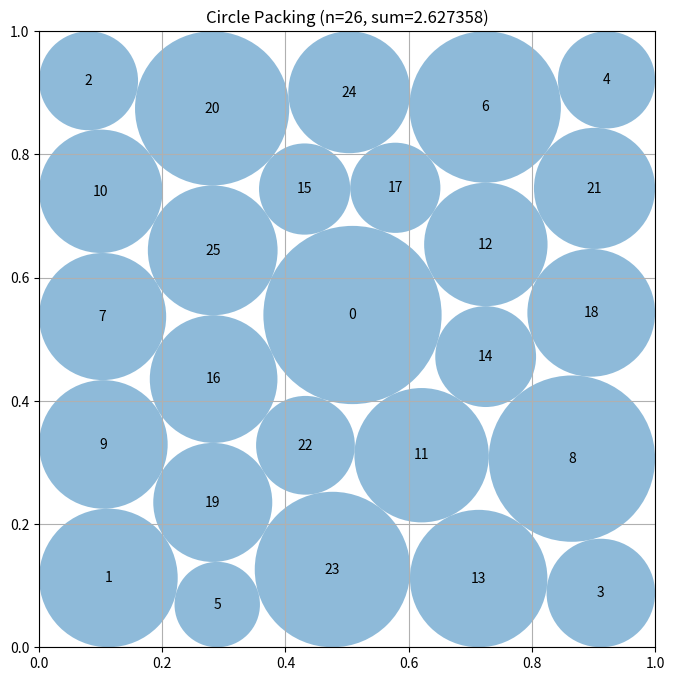

Here is the Python script that generated this plot:
# EVOLVE-BLOCK-START
"""Constructor-based circle packing for n=26 circles"""
import numpy as np


def construct_packing():
    """
    Construct an optimized arrangement of 26 circles in a unit square
    that dynamically finds optimal placements to maximize the sum of radii.
    Returns:
        Tuple of (centers, radii, sum_of_radii)
    """
    centers, radii, sum_radii = solve_multi_start()
    return centers, radii, sum_radii


def solve_multi_start():
    best_sum = -1.0
    best_X = None
    best_R = None

    # Explore 6 distinct seeded starts to bypass poor local minima
    for seed in range(42, 48):
        X_opt, R_opt = single_optimization(seed=seed)
        X_fixed, R_fixed = resolve_constraints(X_opt, R_opt)

        current_sum = np.sum(R_fixed)
        if current_sum > best_sum:
            best_sum = current_sum
            best_X = X_fixed.copy()
            best_R = R_fixed.copy()

    return best_X, best_R, best_sum


def single_optimization(seed):
    np.random.seed(seed)
    n = 26
    X = np.zeros((n, 2))

    # Geometrical seeding
    # Center core starts largest
    X[0] = [0.5, 0.5]

    idx = 1
    corners = [[0.05, 0.05], [0.05, 0.95], [0.95, 0.05], [0.95, 0.95]]
    for p in corners:
        X[idx] = p
        idx += 1

    edges = [[0.5, 0.05], [0.5, 0.95], [0.05, 0.5], [0.95, 0.5]]
    for p in edges:
        X[idx] = p
        idx += 1

    ring1 = [[0.3, 0.3], [0.3, 0.7], [0.7, 0.3], [0.7, 0.7]]
    for p in ring1:
        if idx < n:
            X[idx] = p
            idx += 1

    while idx < n:
        X[idx] = [np.random.uniform(0.1, 0.9), np.random.uniform(0.1, 0.9)]
        idx += 1

    # Apply spatial jitter to evade perfectly symmetric standstills
    X += np.random.normal(0, 0.02, size=(n, 2))
    X = np.clip(X, 0.05, 0.95)

    R = np.random.uniform(0.04, 0.08, size=(n,))
    R[0] = 0.15

    lr_initial_X = 0.01
    lr_initial_R = 0.005
    beta1 = 0.9
    beta2 = 0.999

    m_X = np.zeros_like(X)
    v_X = np.zeros_like(X)
    m_R = np.zeros_like(R)
    v_R = np.zeros_like(R)

    max_iter = 3500

    for t in range(1, max_iter + 1):
        progress = t / max_iter
        W_bound = 10.0 + 4000.0 * (progress ** 2)
        W_overlap = W_bound
        W_neg = W_bound

        # Annealing kicks to reshuffle blockages roughly
        if t % 500 == 0 and progress < 0.6:
            X += np.random.normal(0, 0.003, size=(n, 2))

        diff = X[:, np.newaxis, :] - X[np.newaxis, :, :]
        D2 = np.sum(diff ** 2, axis=-1)
        D = np.sqrt(D2 + 1e-12)
        np.fill_diagonal(D, np.inf)

        R_sum = R[:, np.newaxis] + R[np.newaxis, :]
        V_overlap = np.maximum(0, R_sum - D)
        np.fill_diagonal(V_overlap, 0)

        grad_D_wrt_X = diff / D[..., np.newaxis]
        grad_X_overlap = -2.0 * np.sum(V_overlap[..., np.newaxis] * grad_D_wrt_X, axis=1)
        grad_R_overlap = 2.0 * np.sum(V_overlap, axis=1)

        v_L = np.maximum(0, R - X[:, 0])
        v_R_bound = np.maximum(0, R + X[:, 0] - 1.0)
        v_B = np.maximum(0, R - X[:, 1])
        v_T = np.maximum(0, R + X[:, 1] - 1.0)

        grad_X_bounds = np.zeros_like(X)
        grad_X_bounds[:, 0] = W_bound * (-2.0 * v_L + 2.0 * v_R_bound)
        grad_X_bounds[:, 1] = W_bound * (-2.0 * v_B + 2.0 * v_T)
        grad_R_bounds = W_bound * 2.0 * (v_L + v_R_bound + v_B + v_T)

        v_neg = np.maximum(0, -R)
        grad_R_neg = W_neg * (-2.0 * v_neg)

        grad_X = grad_X_bounds + W_overlap * grad_X_overlap
        # Standardize -1 as the target descent driver to constantly attempt scaling R radially upwards
        grad_R = -1.0 + grad_R_bounds + W_overlap * grad_R_overlap + grad_R_neg

        m_X = beta1 * m_X + (1 - beta1) * grad_X
        v_X = beta2 * v_X + (1 - beta2) * (grad_X ** 2)
        m_R = beta1 * m_R + (1 - beta1) * grad_R
        v_R = beta2 * v_R + (1 - beta2) * (grad_R ** 2)

        m_X_hat = m_X / (1 - beta1 ** t)
        v_X_hat = v_X / (1 - beta2 ** t)
        m_R_hat = m_R / (1 - beta1 ** t)
        v_R_hat = v_R / (1 - beta2 ** t)

        lr_factor = (1.0 - progress) ** 0.5
        X = X - lr_initial_X * lr_factor * m_X_hat / (np.sqrt(v_X_hat) + 1e-8)
        R = R - lr_initial_R * lr_factor * m_R_hat / (np.sqrt(v_R_hat) + 1e-8)

        # Retain circles reasonably in-range through iterations purely to avoid overflow drifts
        X = np.clip(X, 1e-4, 1.0 - 1e-4)

    return X, R


def resolve_constraints(X, R_guess):
    n = len(X)
    try:
        from scipy.optimize import linprog
        c = -np.ones(n)
        bounds = []
        for i in range(n):
            limit = max(0.0, min([X[i, 0], 1.0 - X[i, 0], X[i, 1], 1.0 - X[i, 1]]))
            bounds.append((0, limit))

        A_ub = []
        b_ub = []
        for i in range(n):
            for j in range(i + 1, n):
                dist = np.linalg.norm(X[i] - X[j])
                row = np.zeros(n)
                row[i] = 1.0
                row[j] = 1.0
                A_ub.append(row)
                b_ub.append(max(0.0, dist - 1e-10))

        if A_ub:
            res = linprog(c, A_ub=A_ub, b_ub=b_ub, bounds=bounds, method='highs')
            if res.success:
                R_opt = res.x.copy()

                for i in range(n):
                    limit = max(0.0, min([X[i, 0], 1.0 - X[i, 0], X[i, 1], 1.0 - X[i, 1]]))
                    R_opt[i] = min(R_opt[i], limit)

                for i in range(n):
                    for j in range(i + 1, n):
                        dist = np.linalg.norm(X[i] - X[j])
                        if R_opt[i] + R_opt[j] > dist:
                            overlap = R_opt[i] + R_opt[j] - dist + 1e-10
                            R_opt[i] = max(0.0, R_opt[i] - overlap / 2.0)
                            R_opt[j] = max(0.0, R_opt[j] - overlap / 2.0)
                return X, R_opt
    except Exception:
        pass

    return X, fallback_resolve(X, R_guess)


def fallback_resolve(X, R):
    R = R.copy()
    n = len(R)

    for i in range(n):
        limit = max(0.0, min([X[i, 0], 1.0 - X[i, 0], X[i, 1], 1.0 - X[i, 1]]))
        R[i] = min(max(0.0, R[i]), limit)

    for _ in range(3000):
        changed = False

        diff = X[:, np.newaxis, :] - X[np.newaxis, :, :]
        D2 = np.sum(diff ** 2, axis=-1)
        D = np.sqrt(D2)
        np.fill_diagonal(D, np.inf)

        R_sum = R[:, np.newaxis] + R[np.newaxis, :]
        V_overlap = R_sum - D

        if np.max(V_overlap) <= 1e-10:
            break

        i_idx, j_idx = np.where(V_overlap > 1e-10)
        for k in range(len(i_idx)):
            i, j = i_idx[k], j_idx[k]
            if i < j:
                dist = D[i, j]
                overlap = R[i] + R[j] - dist + 1e-9
                if overlap > 0:
                    R[i] = max(0.0, R[i] - overlap / 2.0)
                    R[j] = max(0.0, R[j] - overlap / 2.0)
                    changed = True

        for i in range(n):
            limit = max(0.0, min([X[i, 0], 1.0 - X[i, 0], X[i, 1], 1.0 - X[i, 1]]))
            R[i] = min(R[i], limit)

        if not changed:
            break

    # Hard defensive scan
    for i in range(n):
        for j in range(i + 1, n):
            dist = np.linalg.norm(X[i] - X[j])
            if R[i] + R[j] > dist:
                overlap = R[i] + R[j] - dist + 1e-9
                R[i] = max(0.0, R[i] - overlap / 2.0)
                R[j] = max(0.0, R[j] - overlap / 2.0)

    for i in range(n):
        limit = max(0.0, min([X[i, 0], 1.0 - X[i, 0], X[i, 1], 1.0 - X[i, 1]]))
        R[i] = min(R[i], limit)

    return R

# EVOLVE-BLOCK-END


# This part remains fixed (not evolved)
def run_packing():
    """Run the circle packing constructor for n=26"""
    centers, radii, sum_radii = construct_packing()
    return centers, radii, sum_radii


def visualize(centers, radii):
    """
    Visualize the circle packing

    Args:
        centers: np.array of shape (n, 2) with (x, y) coordinates
        radii: np.array of shape (n) with radius of each circle
    """
    import matplotlib.pyplot as plt
    from matplotlib.patches import Circle

    fig, ax = plt.subplots(figsize=(8, 8))

    # Draw unit square
    ax.set_xlim(0, 1)
    ax.set_ylim(0, 1)
    ax.set_aspect("equal")
    ax.grid(True)

    # Draw circles
    for i, (center, radius) in enumerate(zip(centers, radii)):
        circle = Circle(center, radius, alpha=0.5)
        ax.add_patch(circle)
        ax.text(center[0], center[1], str(i), ha="center", va="center")

    plt.title(f"Circle Packing (n={len(centers)}, sum={sum(radii):.6f})")
    plt.show()


if __name__ == "__main__":
    centers, radii, sum_radii = run_packing()
    print(f"Sum of radii: {sum_radii}")
    # AlphaEvolve improved this to 2.635

    # Uncomment to visualize:
    visualize(centers, radii)